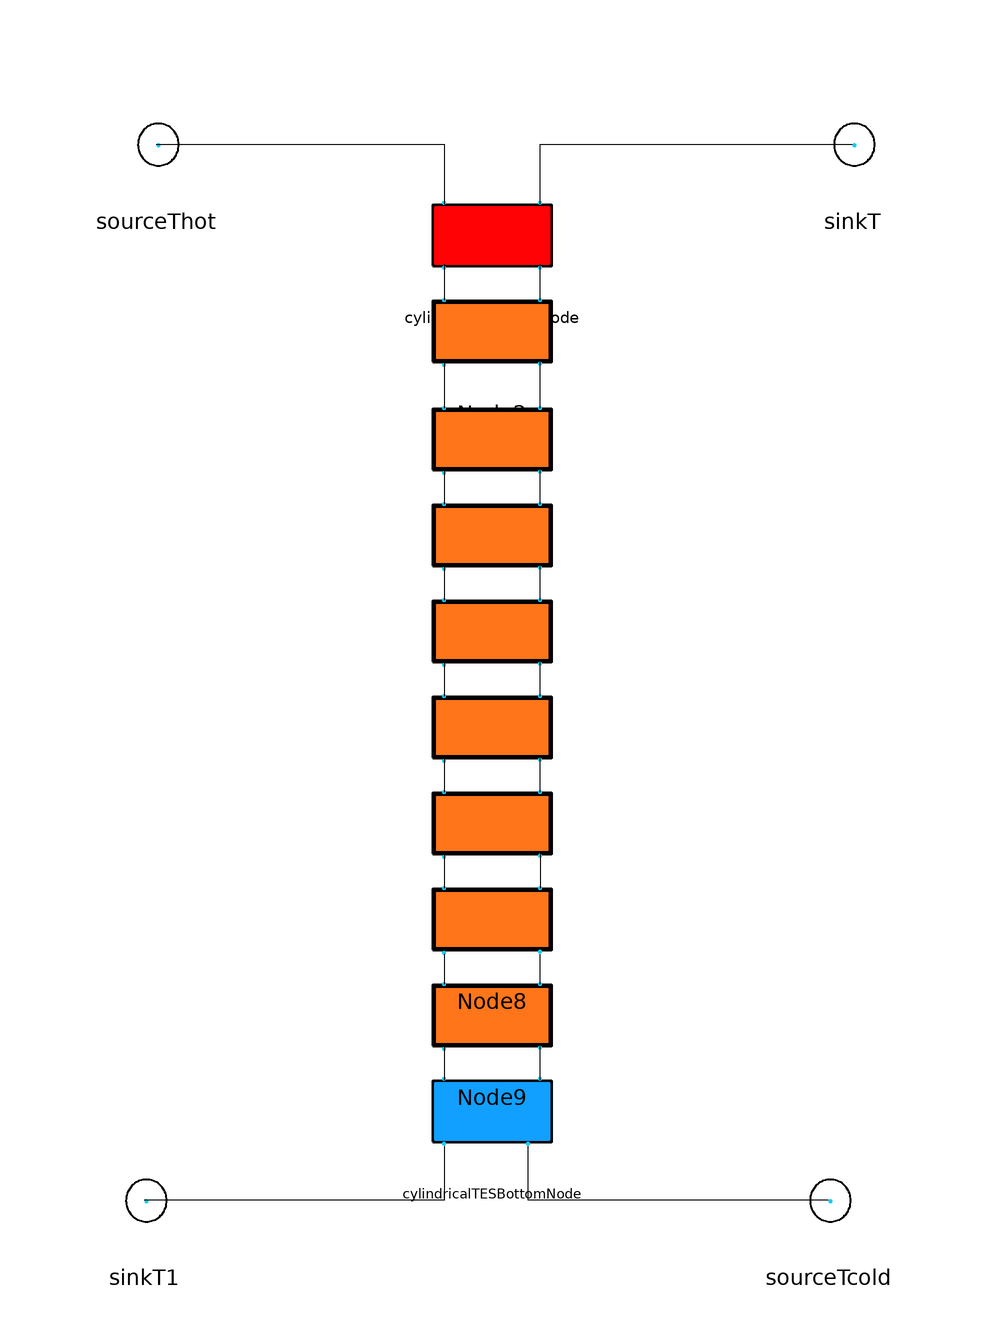

The component connection diagram of the Modelica model below, drawn from its own Placement and Line annotations.

model TEStrialChargingDischarging
  extends Modelica.Icons.Example;
  Integer mode(start = 1, fixed = true);
  Real hour;
  ThermalAndPowerGridSystem.ThermalGrid.BoundaryConditions.SinkT sinkT annotation(
    Placement(visible = true, transformation(origin = {60, 88}, extent = {{-10, -10}, {10, 10}}, rotation = 0)));
  ThermalAndPowerGridSystem.ThermalGrid.BoundaryConditions.SourceT sourceThot(hotWaterTemperature = 368.15) annotation(
    Placement(visible = true, transformation(origin = {-56, 88}, extent = {{-10, -10}, {10, 10}}, rotation = 0)));
  ThermalAndPowerGridSystem.ThermalGrid.Components.Storage.cylindricalTESTopNode cylindricalTESTopNode annotation(
    Placement(visible = true, transformation(origin = {0, 72}, extent = {{-10, -10}, {10, 10}}, rotation = 0)));
  ThermalAndPowerGridSystem.ThermalGrid.Components.Storage.cylindricalTESBottomNode cylindricalTESBottomNode annotation(
    Placement(visible = true, transformation(origin = {0, -74}, extent = {{-10, -10}, {10, 10}}, rotation = 0)));
  ThermalAndPowerGridSystem.ThermalGrid.BoundaryConditions.SourceT sourceTcold(hotWaterTemperature = 333.15) annotation(
    Placement(visible = true, transformation(origin = {56, -88}, extent = {{-10, -10}, {10, 10}}, rotation = 0)));
  ThermalAndPowerGridSystem.ThermalGrid.BoundaryConditions.SinkT sinkT1 annotation(
    Placement(visible = true, transformation(origin = {-58, -88}, extent = {{-10, -10}, {10, 10}}, rotation = 0)));
  Components.Storage.cylindricalTESnode Node2 annotation(
    Placement(visible = true, transformation(origin = {0, 56}, extent = {{-10, -10}, {10, 10}}, rotation = 0)));
  Components.Storage.cylindricalTESnode Node3 annotation(
    Placement(visible = true, transformation(origin = {0, 38}, extent = {{-10, -10}, {10, 10}}, rotation = 0)));
  Components.Storage.cylindricalTESnode Node4 annotation(
    Placement(visible = true, transformation(origin = {0, 22}, extent = {{-10, -10}, {10, 10}}, rotation = 0)));
  Components.Storage.cylindricalTESnode Node5 annotation(
    Placement(visible = true, transformation(origin = {0, 6}, extent = {{-10, -10}, {10, 10}}, rotation = 0)));
  Components.Storage.cylindricalTESnode Node6 annotation(
    Placement(visible = true, transformation(origin = {0, -10}, extent = {{-10, -10}, {10, 10}}, rotation = 0)));
  ThermalAndPowerGridSystem.ThermalGrid.Components.Storage.cylindricalTESnode Node7 annotation(
    Placement(visible = true, transformation(origin = {0, -26}, extent = {{-10, -10}, {10, 10}}, rotation = 0)));
  ThermalAndPowerGridSystem.ThermalGrid.Components.Storage.cylindricalTESnode Node9 annotation(
    Placement(visible = true, transformation(origin = {0, -58}, extent = {{-10, -10}, {10, 10}}, rotation = 0)));
  ThermalAndPowerGridSystem.ThermalGrid.Components.Storage.cylindricalTESnode Node8 annotation(
    Placement(visible = true, transformation(origin = {0, -42}, extent = {{-10, -10}, {10, 10}}, rotation = 0)));
equation
  hour = mod(div(time, 3600), 24);
when hour>2-1e-8 then 
    mode = 2;
   elsewhen hour > 1 - 1e-8 then
    mode = 3;
  end when;
  cylindricalTESBottomNode.mode = mode;
  Node2.mode = mode;
  Node3.mode = mode;
  Node4.mode = mode;
  Node5.mode = mode;
  Node6.mode = mode;
  Node7.mode = mode;
  Node8.mode = mode;
  Node9.mode = mode;
  cylindricalTESTopNode.mode = mode;
  connect(sourceThot.tempOut, cylindricalTESTopNode.hotIn) annotation(
    Line(points = {{-56, 88}, {-8, 88}, {-8, 78}}));
  connect(cylindricalTESTopNode.hotOut, sinkT.tempIn) annotation(
    Line(points = {{8, 78}, {8, 88}, {60, 88}}));
  connect(sourceTcold.tempOut, cylindricalTESBottomNode.coldIn) annotation(
    Line(points = {{56, -88}, {6, -88}, {6, -79}}));
  connect(cylindricalTESBottomNode.coldOut, sinkT1.tempIn) annotation(
    Line(points = {{-8, -79}, {-8, -88}, {-58, -88}}));
  connect(cylindricalTESTopNode.coldOut, Node2.hotIn) annotation(
    Line(points = {{-8, 68}, {-8, 62}}));
  connect(Node2.coldOut, Node3.hotIn) annotation(
    Line(points = {{-8, 52}, {-8, 44}}));
  connect(Node3.coldOut, Node4.hotIn) annotation(
    Line(points = {{-8, 34}, {-8, 28}}));
  connect(Node4.coldOut, Node5.hotIn) annotation(
    Line(points = {{-8, 18}, {-8, 12}}));
  connect(Node5.coldOut, Node6.hotIn) annotation(
    Line(points = {{-8, 2}, {-8, -4}}));
  connect(Node6.coldOut, Node7.hotIn) annotation(
    Line(points = {{-8, -14}, {-8, -20}}));
  connect(Node9.coldOut, cylindricalTESBottomNode.hotIn) annotation(
    Line(points = {{-8, -62}, {-8, -68}}));
  connect(cylindricalTESBottomNode.hotOut, Node9.coldIn) annotation(
    Line(points = {{8, -68}, {8, -62}}));
  connect(Node9.hotOut, Node8.coldIn) annotation(
    Line(points = {{8, -52}, {8, -47}}));
  connect(Node8.coldOut, Node9.hotIn) annotation(
    Line(points = {{-8, -47}, {-8, -52}}));
  connect(Node7.coldOut, Node8.hotIn) annotation(
    Line(points = {{-8, -30}, {-8, -36}}));
  connect(Node7.coldIn, Node8.hotOut) annotation(
    Line(points = {{8, -30}, {8, -36}}));
  connect(Node7.hotOut, Node6.coldIn) annotation(
    Line(points = {{8, -20}, {8, -14}}));
  connect(Node6.hotOut, Node5.coldIn) annotation(
    Line(points = {{8, -4}, {8, 2}}));
  connect(Node5.hotOut, Node4.coldIn) annotation(
    Line(points = {{8, 12}, {8, 18}}));
  connect(Node4.hotOut, Node3.coldIn) annotation(
    Line(points = {{8, 28}, {8, 34}}));
  connect(Node3.hotOut, Node2.coldIn) annotation(
    Line(points = {{8, 44}, {8, 52}}));
  connect(Node2.hotOut, cylindricalTESTopNode.coldIn) annotation(
    Line(points = {{8, 62}, {8, 68}}));
protected
  annotation(
    experiment(StartTime = 0, StopTime = 8000, Tolerance = 1e-6, Interval = 16));
end TEStrialChargingDischarging;